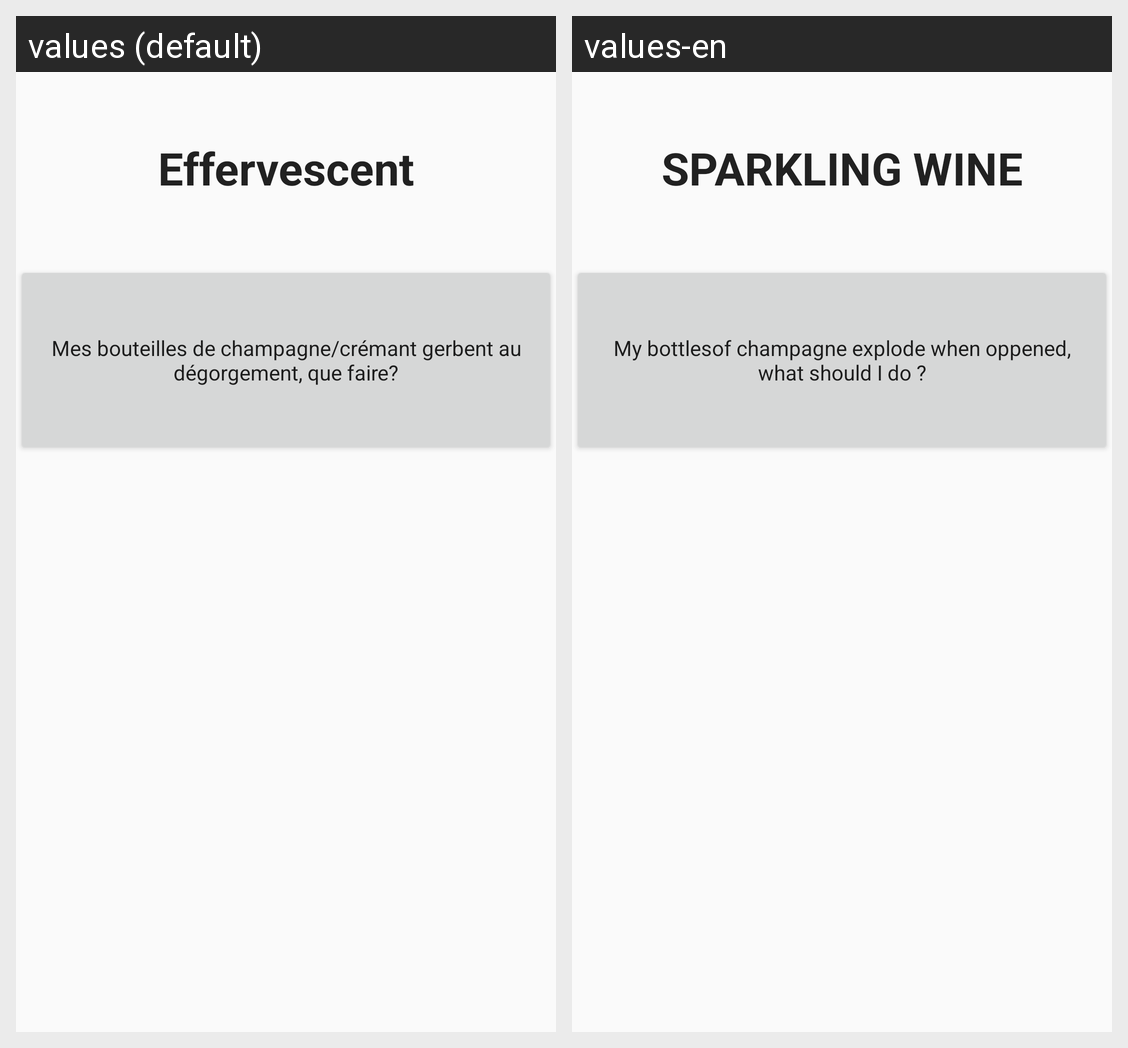

For this localized Android screen grid, give each drawn string resource with its value in every locale shown.
Android screen res/layout/faq_effervescent.xml rendered under 2 locales, left to right: values (default), values-en. Device: Nexus 5 (rendered at 1080×1920; each locale shown at half size, 540×960, under a caption strip naming it); theme AppTheme.
Strings drawn on this screen, with the default value and each locale's value (text and hints the layout hard-codes, and strings that could not be matched under every locale, appear in the picture but are not listed):

effervescent
  values: Effervescent
  values-en: SPARKLING WINE

questionEffervescent
  values: Mes bouteilles de champagne/crémant gerbent au dégorgement, que faire?
  values-en: My bottlesof champagne explode when oppened, what should I do ?
